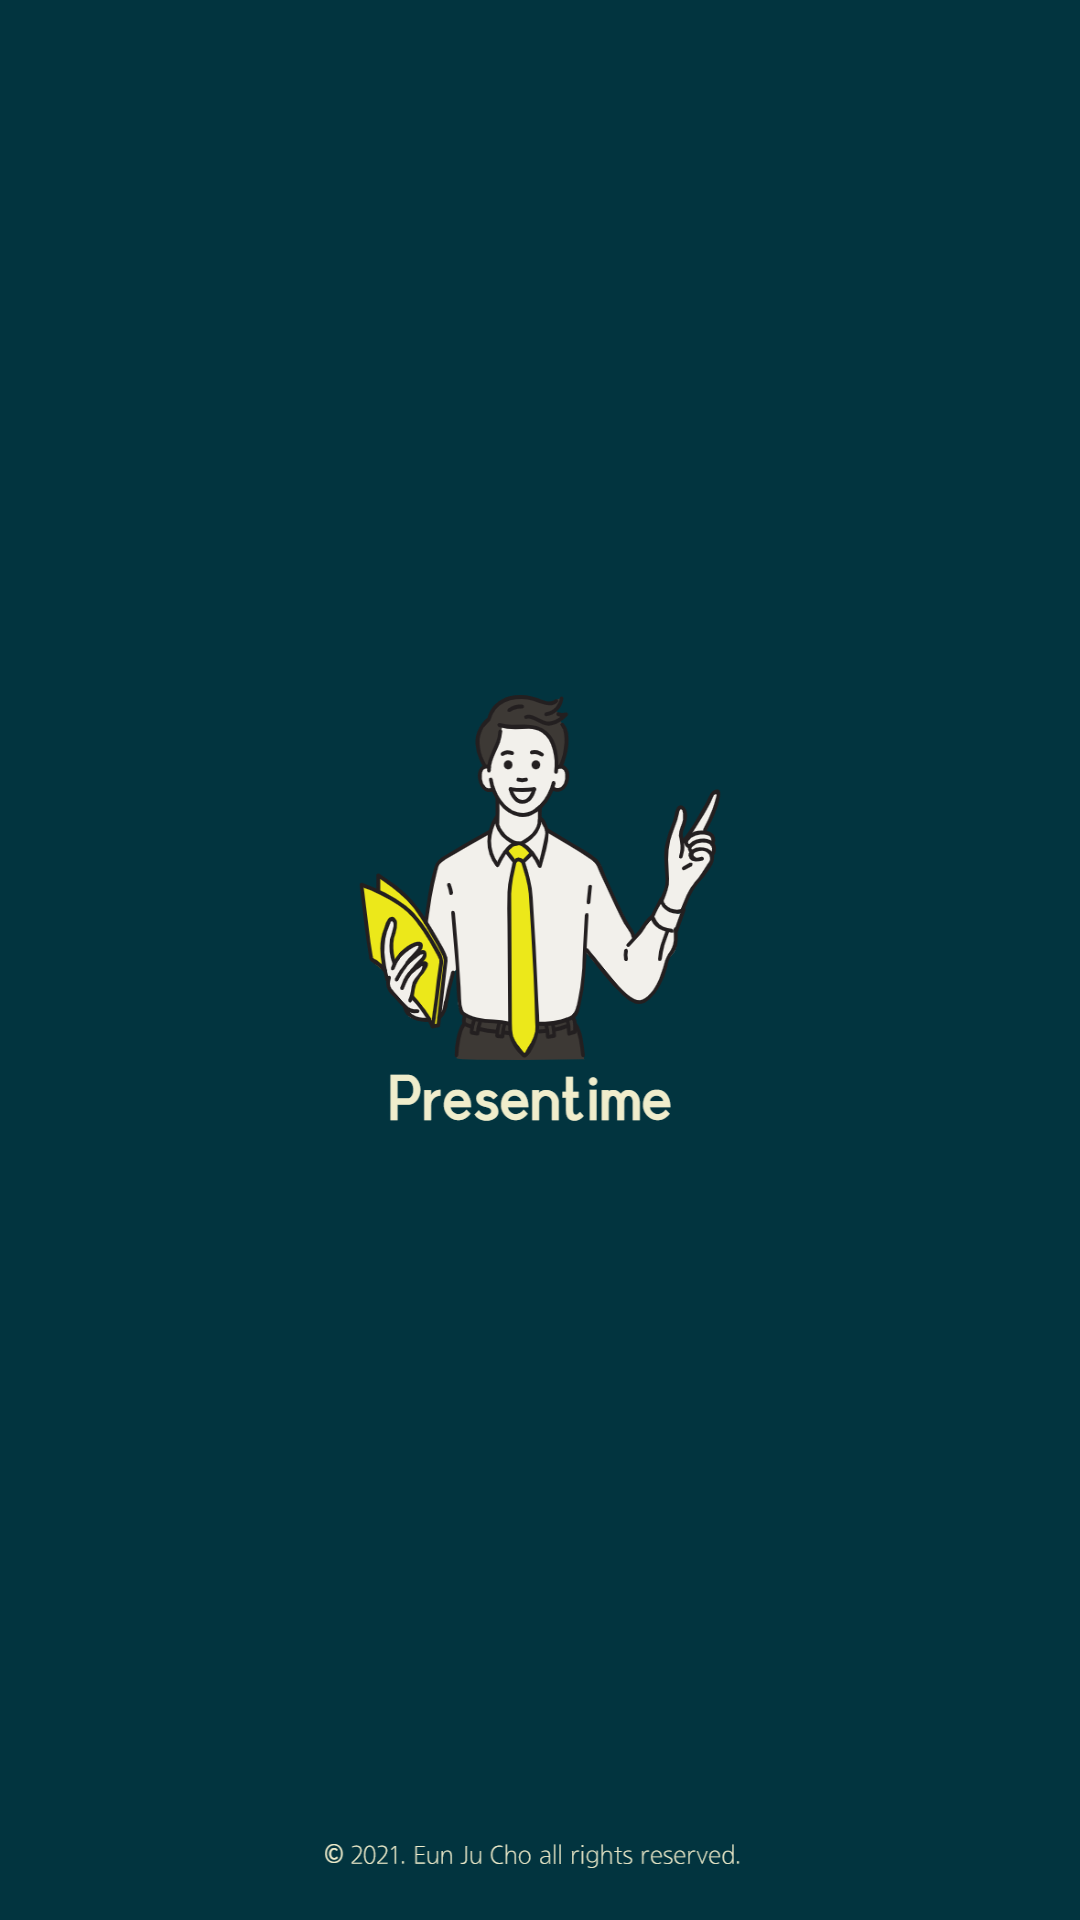

Write the Android layout XML for this screen, with the resource values it uses.
<!-- AndroidManifest.xml: application theme Theme.FinalProject -->
<!-- res/layout/activity_intro.xml -->
<?xml version="1.0" encoding="utf-8"?>
<androidx.constraintlayout.widget.ConstraintLayout xmlns:android="http://schemas.android.com/apk/res/android"
    xmlns:app="http://schemas.android.com/apk/res-auto"
    xmlns:tools="http://schemas.android.com/tools"
    android:layout_width="match_parent"
    android:layout_height="match_parent"
    tools:context=".IntroActivity">

    <ImageView
        android:id="@+id/imageView"
        android:layout_width="wrap_content"
        android:layout_height="wrap_content"
        android:scaleType="fitXY"
        android:src="@drawable/intro"
        app:layout_constraintStart_toStartOf="parent"
        app:layout_constraintTop_toTopOf="parent" />

</androidx.constraintlayout.widget.ConstraintLayout>
<!-- resources referenced by this layout -->
<resources>
  <!-- drawable intro: png bitmap (drawable, 116647 bytes) -->
  <style name="Theme.FinalProject" parent="Theme.AppCompat.Light">
          
          <item name="colorPrimary">#02343F</item>
          <item name="colorPrimaryVariant">@color/white</item>
          <item name="colorOnPrimary">@color/white</item>
          <item name="android:textColorPrimary">@color/white</item>
          
          <item name="android:statusBarColor" tools:targetApi="l">#32646F</item>
          
      </style>
  <!-- not gathered from this repository: default colours our renderer supplied (Android Studio template values) -->
  <color name="white">#FFFFFFFF</color>
</resources>
